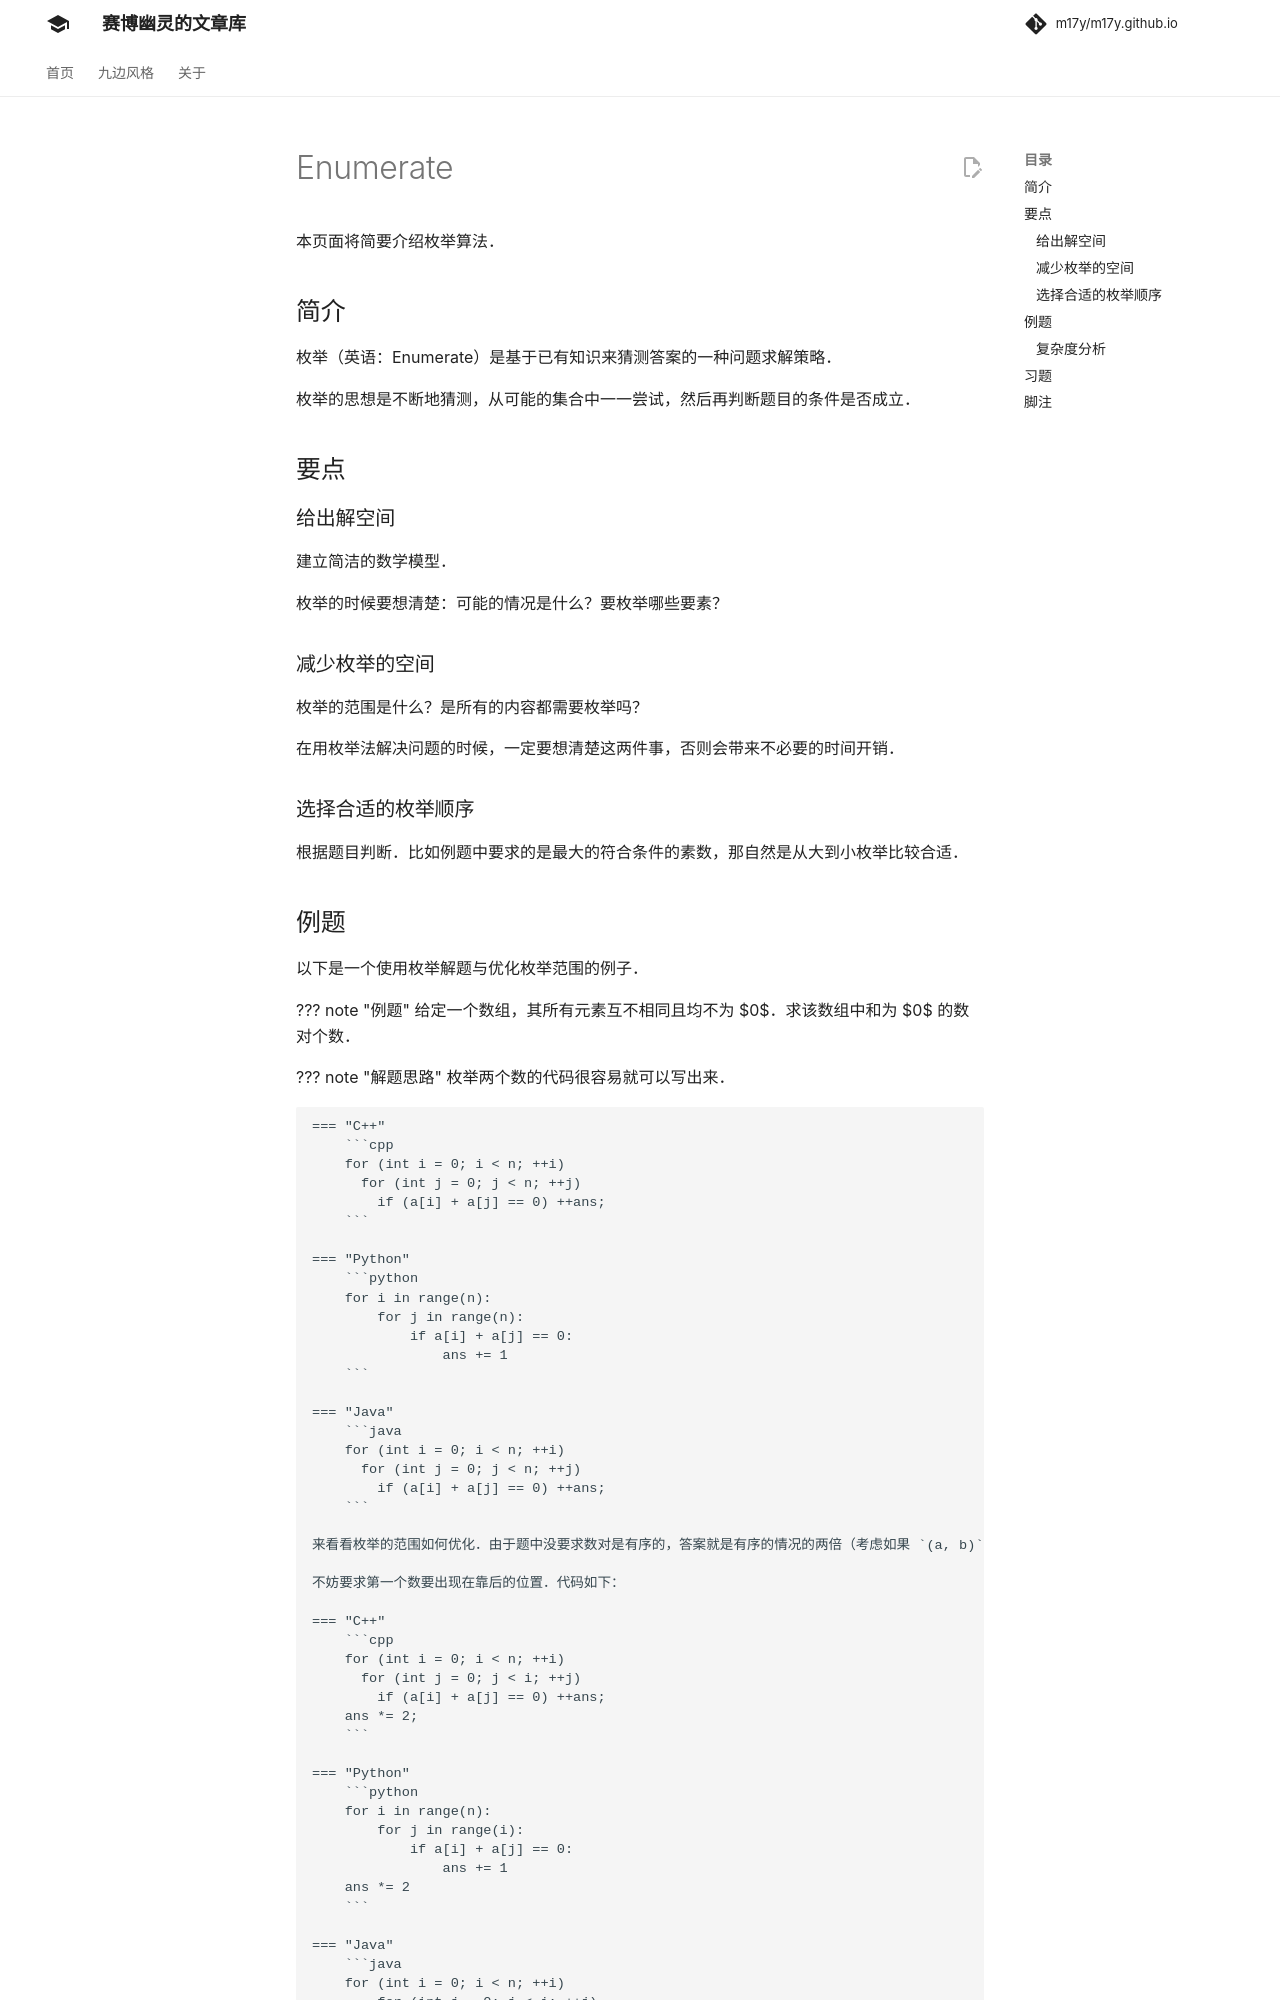

repository: m17y/m17y.github.io · page: basic/enumerate/index.html · generator: mkdocs

author: Early0v0, frank-xjh, Great-designer, ksyx, qiqistyle, Tiphereth-A , Saisyc, shuzhouliu, Xeonacid, xyf007

本页面将简要介绍枚举算法。

## 简介

枚举（英语：Enumerate）是基于已有知识来猜测答案的一种问题求解策略。

枚举的思想是不断地猜测，从可能的集合中一一尝试，然后再判断题目的条件是否成立。

## 要点

### 给出解空间

建立简洁的数学模型。

枚举的时候要想清楚：可能的情况是什么？要枚举哪些要素？

### 减少枚举的空间

枚举的范围是什么？是所有的内容都需要枚举吗？

在用枚举法解决问题的时候，一定要想清楚这两件事，否则会带来不必要的时间开销。

### 选择合适的枚举顺序

根据题目判断。比如例题中要求的是最大的符合条件的素数，那自然是从大到小枚举比较合适。
